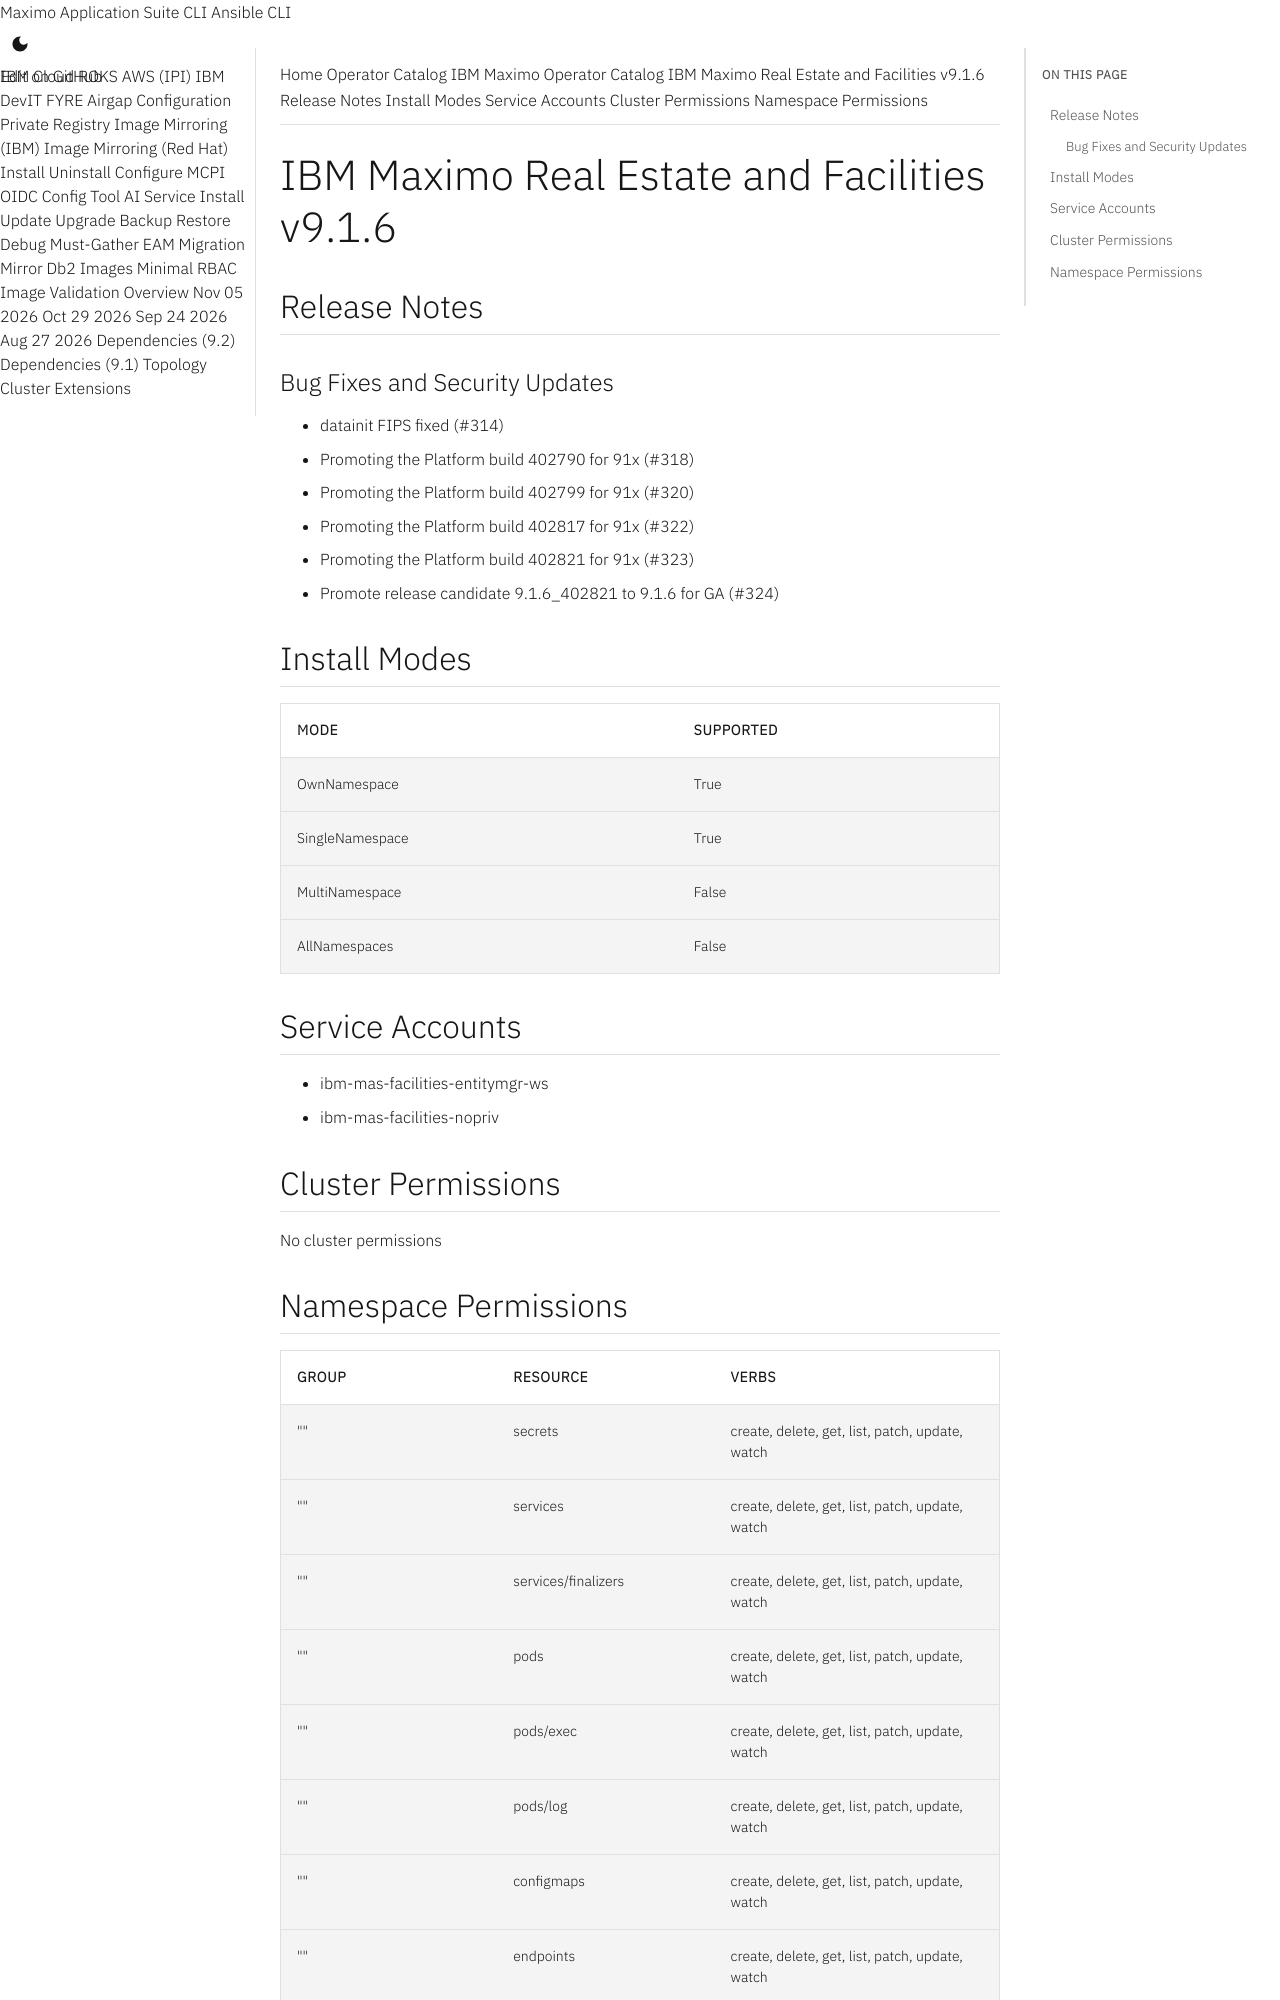

repository: ibm-mas/cli · page: catalogs/packages/ibm-mas-facilities/9.1.6/index.html · generator: mkdocs

extra_breadcrumb_title_1: Operator Catalog
extra_breadcrumb_title_2: IBM Maximo Operator Catalog
extra_breadcrumb_url_2: ../../../
nav_title: Operator Catalog

IBM Maximo Real Estate and Facilities v9.1.6
================================================================================

Release Notes
--------------------------------------------------------------------------------
### Bug Fixes and Security Updates
- datainit FIPS fixed (#314)
- Promoting the Platform build 402790 for 91x (#318)
- Promoting the Platform build 402799 for 91x (#320)
- Promoting the Platform build 402817 for 91x (#322)
- Promoting the Platform build 402821 for 91x (#323)
- Promote release candidate 9.1.6_402821 to 9.1.6 for GA (#324)

Install Modes
--------------------------------------------------------------------------------
| Mode                 | Supported |
| :------------------- | :-------- |
| OwnNamespace         | True      |
| SingleNamespace      | True      |
| MultiNamespace       | False     |
| AllNamespaces        | False     |

Service Accounts
--------------------------------------------------------------------------------
- ibm-mas-facilities-entitymgr-ws
- ibm-mas-facilities-nopriv

Cluster Permissions
--------------------------------------------------------------------------------
No cluster permissions
